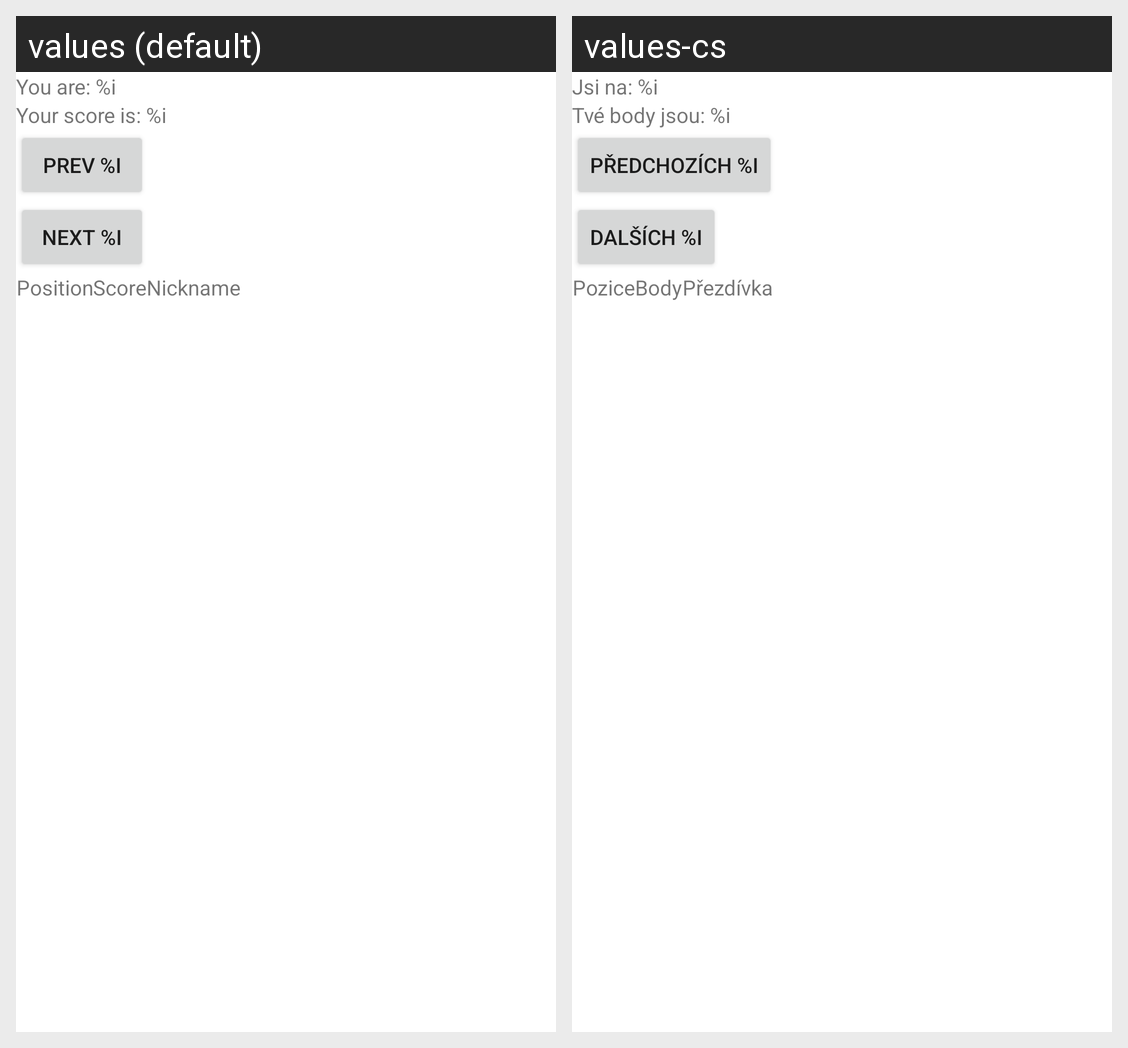

The Android screen above is rendered under two locales of the same app. Produce the string resources it draws, with the default and per-locale values.
Android screen res/layout/statistics.xml rendered under 2 locales, left to right: values (default), values-cs. Device: Nexus 5 (rendered at 1080×1920; each locale shown at half size, 540×960, under a caption strip naming it); theme Theme.MaterialComponents.DayNight.NoActionBar.
Strings drawn on this screen, with the default value and each locale's value (text and hints the layout hard-codes, and strings that could not be matched under every locale, appear in the picture but are not listed):

statistic_position_label
  values: You are: %i
  values-cs: Jsi na: %i

statistic_score_label
  values: Your score is: %i
  values-cs: Tvé body jsou: %i

statistic_prev_button
  values: Prev %i
  values-cs: Předchozích %i

statistic_next_button
  values: Next %i
  values-cs: Dalších %i

statistic_table_position
  values: Position
  values-cs: Pozice

statistic_table_score
  values: Score
  values-cs: Body

statistic_table_nick
  values: Nickname
  values-cs: Přezdívka
